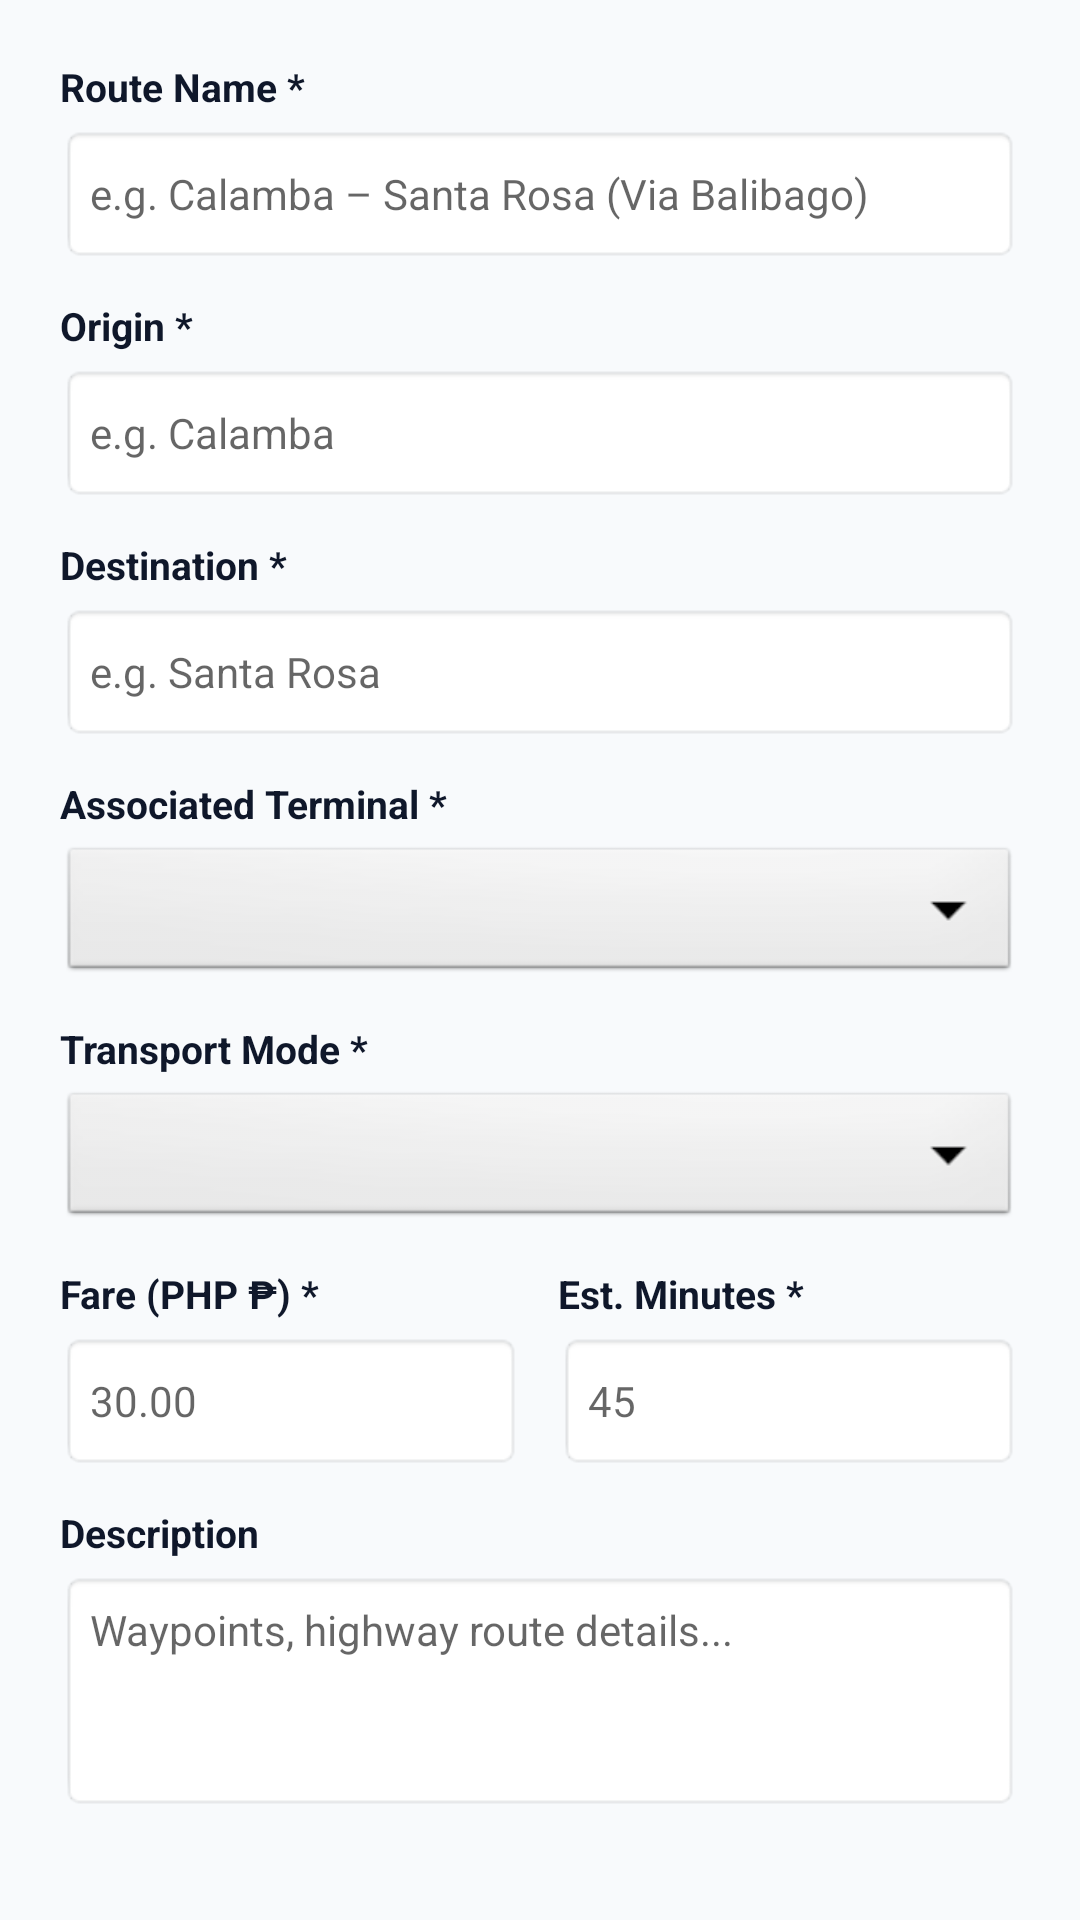

Write the Android layout XML for this screen, with the resource values it uses.
<!-- AndroidManifest.xml: application theme Theme.TransitPH -->
<!-- res/layout/dialog_add_route.xml -->
<?xml version="1.0" encoding="utf-8"?>
<ScrollView xmlns:android="http://schemas.android.com/apk/res/android"
    android:layout_width="match_parent"
    android:layout_height="wrap_content">

    <LinearLayout
        android:layout_width="match_parent"
        android:layout_height="wrap_content"
        android:orientation="vertical"
        android:padding="20dp">

        <TextView
            android:layout_width="wrap_content"
            android:layout_height="wrap_content"
            android:text="Route Name *"
            android:textColor="@color/text_primary"
            android:textSize="13sp"
            android:textStyle="bold" />

        <EditText
            android:id="@+id/et_dr_name"
            android:layout_width="match_parent"
            android:layout_height="46dp"
            android:layout_marginTop="4dp"
            android:background="@android:drawable/editbox_background_normal"
            android:hint="e.g. Calamba – Santa Rosa (Via Balibago)"
            android:inputType="textCapWords"
            android:paddingHorizontal="10dp"
            android:textSize="14sp" />

        <TextView
            android:layout_width="wrap_content"
            android:layout_height="wrap_content"
            android:layout_marginTop="12dp"
            android:text="Origin *"
            android:textColor="@color/text_primary"
            android:textSize="13sp"
            android:textStyle="bold" />

        <EditText
            android:id="@+id/et_dr_origin"
            android:layout_width="match_parent"
            android:layout_height="46dp"
            android:layout_marginTop="4dp"
            android:background="@android:drawable/editbox_background_normal"
            android:hint="e.g. Calamba"
            android:inputType="textCapWords"
            android:paddingHorizontal="10dp"
            android:textSize="14sp" />

        <TextView
            android:layout_width="wrap_content"
            android:layout_height="wrap_content"
            android:layout_marginTop="12dp"
            android:text="Destination *"
            android:textColor="@color/text_primary"
            android:textSize="13sp"
            android:textStyle="bold" />

        <EditText
            android:id="@+id/et_dr_destination"
            android:layout_width="match_parent"
            android:layout_height="46dp"
            android:layout_marginTop="4dp"
            android:background="@android:drawable/editbox_background_normal"
            android:hint="e.g. Santa Rosa"
            android:inputType="textCapWords"
            android:paddingHorizontal="10dp"
            android:textSize="14sp" />

        <TextView
            android:layout_width="wrap_content"
            android:layout_height="wrap_content"
            android:layout_marginTop="12dp"
            android:text="Associated Terminal *"
            android:textColor="@color/text_primary"
            android:textSize="13sp"
            android:textStyle="bold" />

        <Spinner
            android:id="@+id/sp_dr_terminal"
            android:layout_width="match_parent"
            android:layout_height="48dp"
            android:layout_marginTop="4dp"
            android:background="@android:drawable/btn_dropdown" />

        <TextView
            android:layout_width="wrap_content"
            android:layout_height="wrap_content"
            android:layout_marginTop="12dp"
            android:text="Transport Mode *"
            android:textColor="@color/text_primary"
            android:textSize="13sp"
            android:textStyle="bold" />

        <Spinner
            android:id="@+id/sp_dr_transport"
            android:layout_width="match_parent"
            android:layout_height="48dp"
            android:layout_marginTop="4dp"
            android:background="@android:drawable/btn_dropdown" />

        <LinearLayout
            android:layout_width="match_parent"
            android:layout_height="wrap_content"
            android:layout_marginTop="12dp"
            android:orientation="horizontal">

            <LinearLayout
                android:layout_width="0dp"
                android:layout_height="wrap_content"
                android:layout_weight="1"
                android:layout_marginEnd="6dp"
                android:orientation="vertical">

                <TextView
                    android:layout_width="wrap_content"
                    android:layout_height="wrap_content"
                    android:text="Fare (PHP ₱) *"
                    android:textColor="@color/text_primary"
                    android:textSize="13sp"
                    android:textStyle="bold" />

                <EditText
                    android:id="@+id/et_dr_fare"
                    android:layout_width="match_parent"
                    android:layout_height="46dp"
                    android:layout_marginTop="4dp"
                    android:background="@android:drawable/editbox_background_normal"
                    android:hint="30.00"
                    android:inputType="numberDecimal"
                    android:paddingHorizontal="10dp"
                    android:textSize="14sp" />
            </LinearLayout>

            <LinearLayout
                android:layout_width="0dp"
                android:layout_height="wrap_content"
                android:layout_weight="1"
                android:layout_marginStart="6dp"
                android:orientation="vertical">

                <TextView
                    android:layout_width="wrap_content"
                    android:layout_height="wrap_content"
                    android:text="Est. Minutes *"
                    android:textColor="@color/text_primary"
                    android:textSize="13sp"
                    android:textStyle="bold" />

                <EditText
                    android:id="@+id/et_dr_time"
                    android:layout_width="match_parent"
                    android:layout_height="46dp"
                    android:layout_marginTop="4dp"
                    android:background="@android:drawable/editbox_background_normal"
                    android:hint="45"
                    android:inputType="number"
                    android:paddingHorizontal="10dp"
                    android:textSize="14sp" />
            </LinearLayout>
        </LinearLayout>

        <TextView
            android:layout_width="wrap_content"
            android:layout_height="wrap_content"
            android:layout_marginTop="12dp"
            android:text="Description"
            android:textColor="@color/text_primary"
            android:textSize="13sp"
            android:textStyle="bold" />

        <EditText
            android:id="@+id/et_dr_desc"
            android:layout_width="match_parent"
            android:layout_height="80dp"
            android:layout_marginTop="4dp"
            android:background="@android:drawable/editbox_background_normal"
            android:gravity="top|start"
            android:hint="Waypoints, highway route details..."
            android:inputType="textMultiLine"
            android:padding="10dp"
            android:textSize="14sp" />

    </LinearLayout>
</ScrollView>
<!-- resources referenced by this layout -->
<resources>
  <color name="text_primary">#0F172A</color>
  <style name="Theme.TransitPH" parent="Theme.MaterialComponents.DayNight.NoActionBar">
          <item name="colorPrimary">@color/primary</item>
          <item name="colorPrimaryVariant">@color/primary_dark</item>
          <item name="colorOnPrimary">@color/surface</item>
          <item name="colorSecondary">@color/accent</item>
          <item name="android:statusBarColor">@color/primary_dark</item>
          <item name="android:windowBackground">@color/background</item>
      </style>
  <color name="primary">#0284C7</color>
  <color name="primary_dark">#0369A1</color>
  <color name="surface">#FFFFFF</color>
  <color name="accent">#0EA5E9</color>
  <color name="background">#F8FAFC</color>
</resources>
